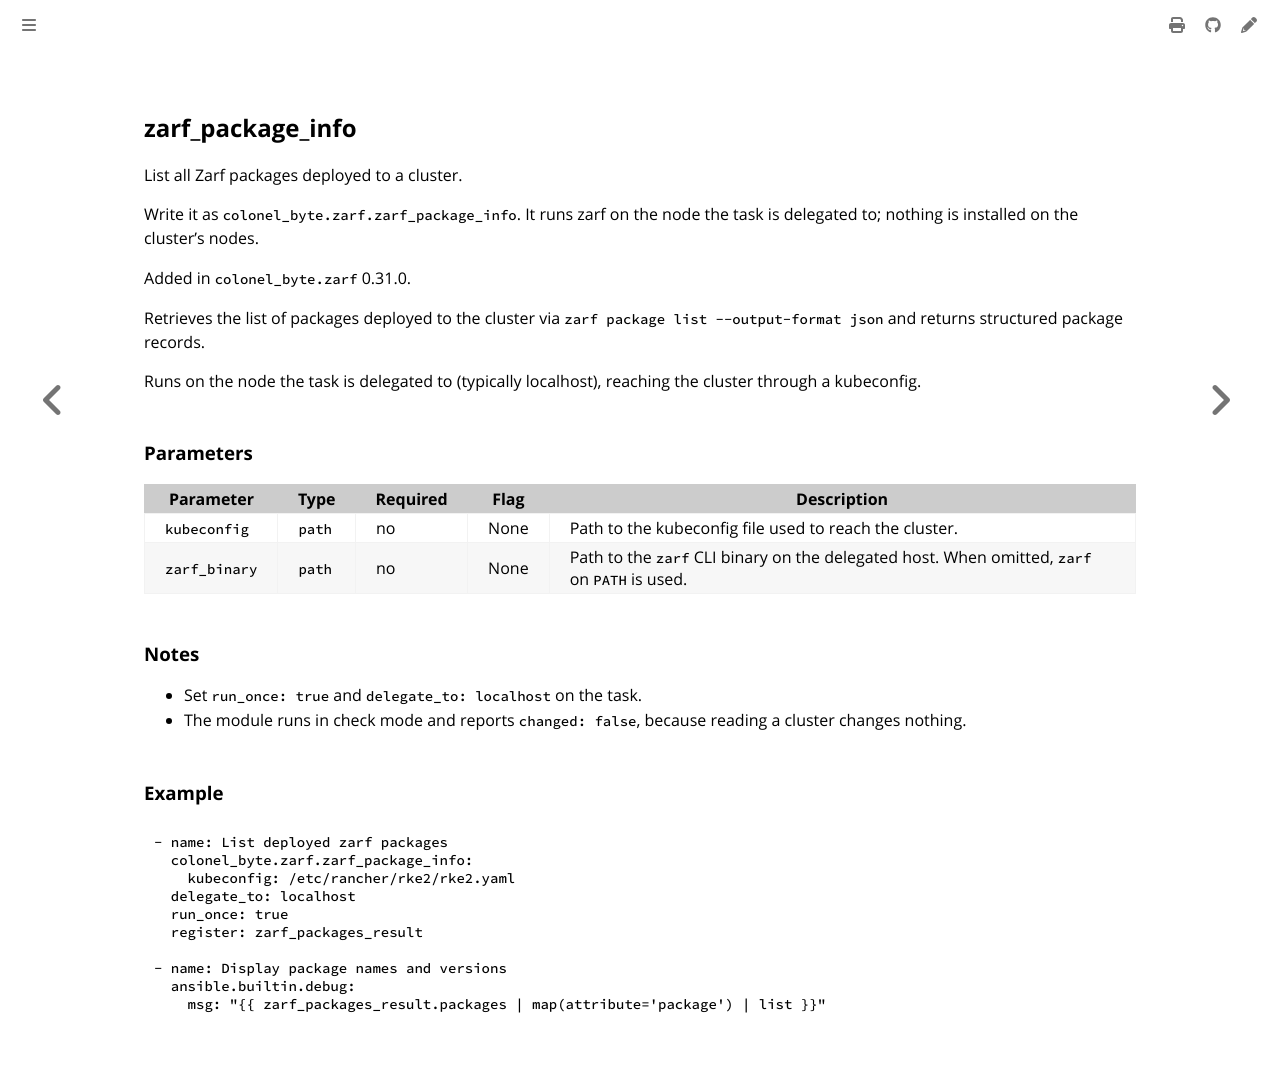

repository: colonel-byte/ansible-collection-zarf · page: ansible/module_package_info.html · generator: mdbook

<!-- Page generated by colonel-byte/ansible-collection-zarf; DO NOT EDIT -->

## zarf_package_info

List all Zarf packages deployed to a cluster.

Write it as `colonel_byte.zarf.zarf_package_info`. It runs zarf on the node the task is delegated to; nothing is installed on the cluster's nodes.

Added in `colonel_byte.zarf` 0.31.0.

Retrieves the list of packages deployed to the cluster via `zarf package list --output-format json` and returns structured package records.

Runs on the node the task is delegated to (typically localhost), reaching the cluster through a kubeconfig.

### Parameters

| Parameter     | Type   | Required | Flag | Description                                                                                  |
| ------------- | ------ | -------- | ---- | -------------------------------------------------------------------------------------------- |
| `kubeconfig`  | `path` | no       | None | Path to the kubeconfig file used to reach the cluster.                                       |
| `zarf_binary` | `path` | no       | None | Path to the `zarf` CLI binary on the delegated host. When omitted, `zarf` on `PATH` is used. |

### Notes

- Set `run_once: true` and `delegate_to: localhost` on the task.
- The module runs in check mode and reports `changed: false`, because reading a cluster changes nothing.

### Example

```yaml
- name: List deployed zarf packages
  colonel_byte.zarf.zarf_package_info:
    kubeconfig: /etc/rancher/rke2/rke2.yaml
  delegate_to: localhost
  run_once: true
  register: zarf_packages_result

- name: Display package names and versions
  ansible.builtin.debug:
    msg: "{{ zarf_packages_result.packages | map(attribute='package') | list }}"
```
